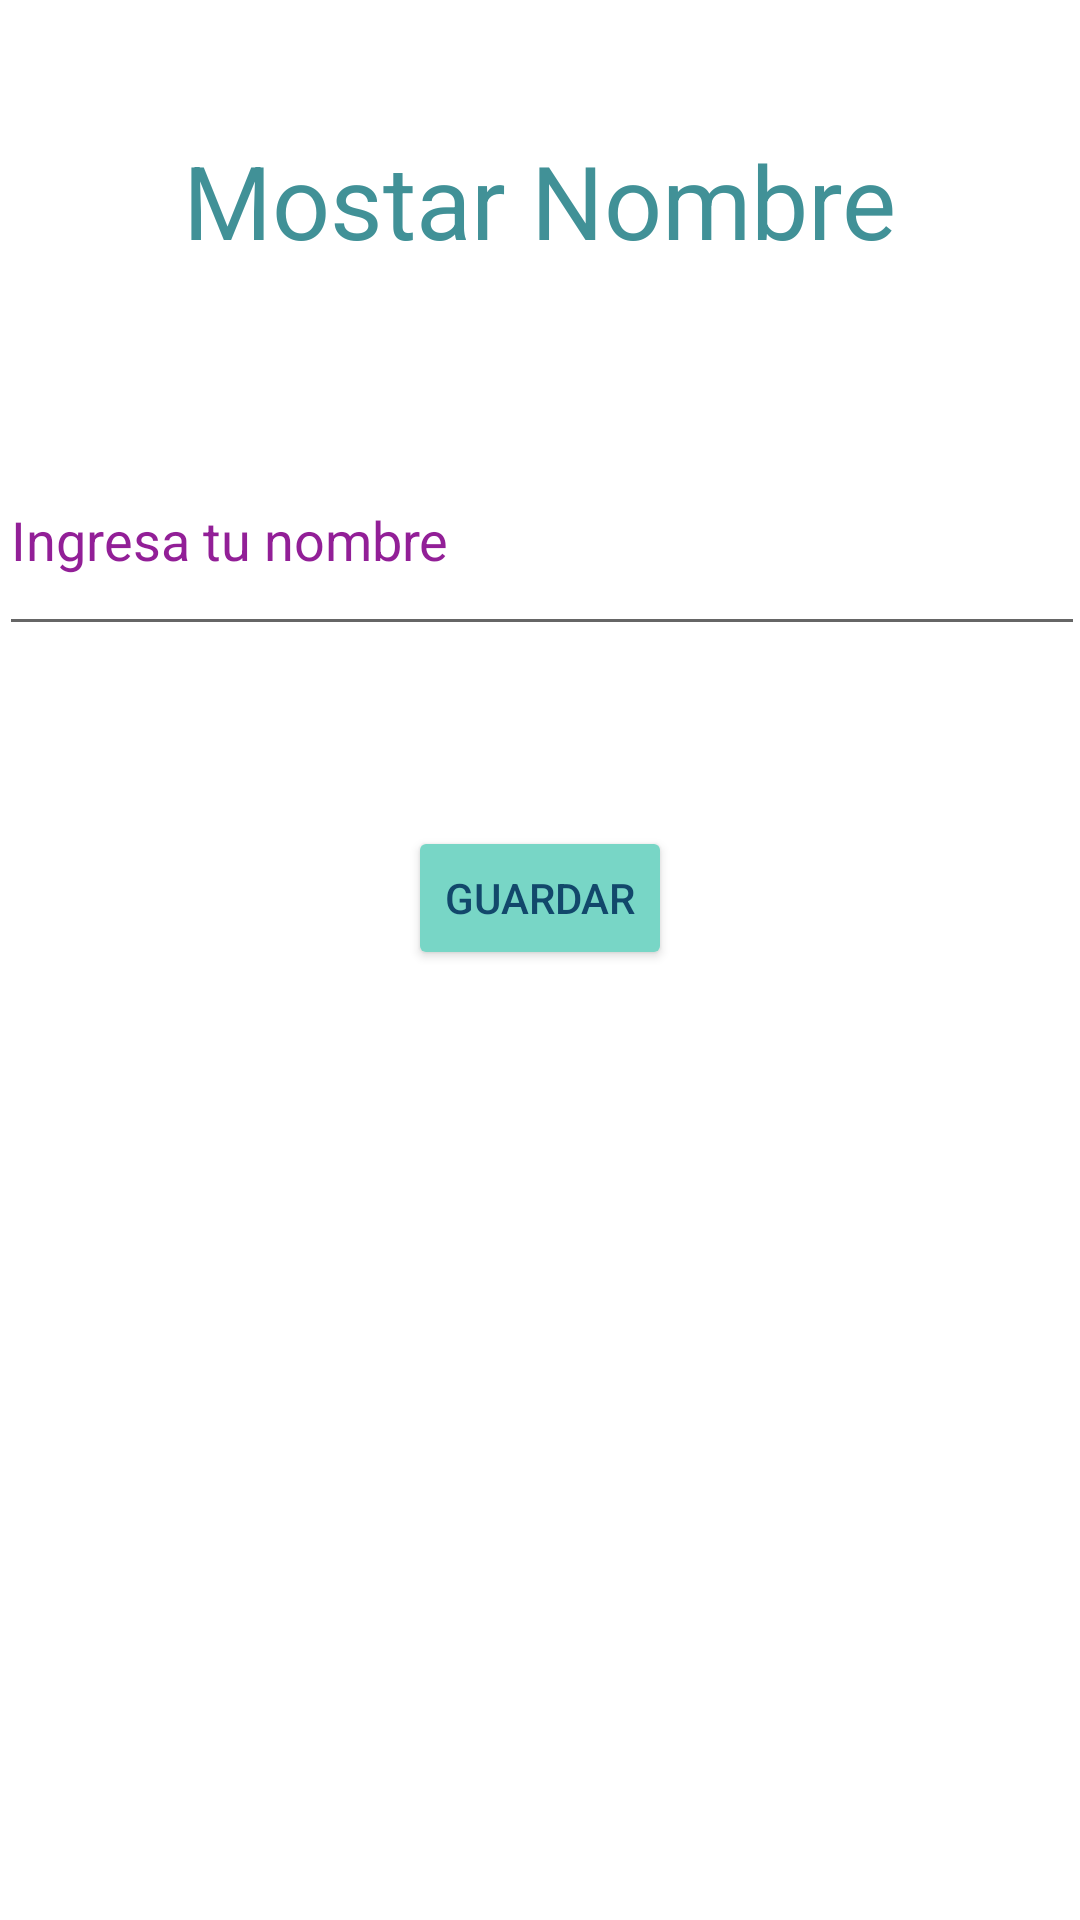

Here is an Android app screen rendered from its layout file. Give the layout XML and the strings, colors and styles it references.
<!-- AndroidManifest.xml: application theme Theme.Pracjrl7s21 -->
<!-- res/layout/activity_nombre.xml -->
<?xml version="1.0" encoding="utf-8"?>
<androidx.constraintlayout.widget.ConstraintLayout xmlns:android="http://schemas.android.com/apk/res/android"
    xmlns:app="http://schemas.android.com/apk/res-auto"
    xmlns:tools="http://schemas.android.com/tools"
    android:layout_width="match_parent"
    android:layout_height="match_parent"
    tools:context=".nombreActivity">

    <EditText
        android:id="@+id/editTextText1"
        android:layout_width="362dp"
        android:layout_height="74dp"
        android:layout_marginTop="52dp"
        android:autofillHints=""
        android:ems="10"
        android:hint="@string/txthint1"
        android:inputType="text"
        android:textColorHint="#921F97"
        app:layout_constraintEnd_toEndOf="parent"
        app:layout_constraintHorizontal_bias="0.489"
        app:layout_constraintStart_toStartOf="parent"
        app:layout_constraintTop_toBottomOf="@+id/textView7" />

    <TextView
        android:id="@+id/textView7"
        android:layout_width="wrap_content"
        android:layout_height="wrap_content"
        android:layout_marginTop="44dp"
        android:text="@string/lbl4"
        android:textColor="#419197"
        android:textSize="34sp"
        app:layout_constraintEnd_toEndOf="parent"
        app:layout_constraintStart_toStartOf="parent"
        app:layout_constraintTop_toTopOf="parent" />

    <Button
        android:id="@+id/button6"
        android:layout_width="wrap_content"
        android:layout_height="wrap_content"
        android:layout_marginTop="60dp"
        android:backgroundTint="#78D6C6"
        android:onClick="enviar"
        android:text="@string/titulobtn6"
        android:textColor="#12486B"
        app:layout_constraintEnd_toEndOf="parent"
        app:layout_constraintStart_toStartOf="parent"
        app:layout_constraintTop_toBottomOf="@+id/editTextText1" />

</androidx.constraintlayout.widget.ConstraintLayout>
<!-- resources referenced by this layout -->
<resources>
  <string name="lbl4">Mostar Nombre</string>
  <string name="titulobtn6">Guardar</string>
  <string name="txthint1">Ingresa tu nombre</string>
  <style name="Theme.Pracjrl7s21" parent="Theme.MaterialComponents.DayNight.DarkActionBar">
          
          <item name="colorPrimary">@color/purple_500</item>
          <item name="colorPrimaryVariant">@color/purple_700</item>
          <item name="colorOnPrimary">@color/white</item>
          
          <item name="colorSecondary">@color/teal_200</item>
          <item name="colorSecondaryVariant">@color/teal_700</item>
          <item name="colorOnSecondary">@color/black</item>
          
          <item name="android:statusBarColor">?attr/colorPrimaryVariant</item>
          
      </style>
  <!-- not gathered from this repository: default colours our renderer supplied (Android Studio template values) -->
  <color name="purple_500">#FF6200EE</color>
  <color name="purple_700">#FF3700B3</color>
  <color name="teal_200">#FF03DAC5</color>
  <color name="teal_700">#FF018786</color>
  <color name="black">#FF000000</color>
  <color name="white">#FFFFFFFF</color>
</resources>
